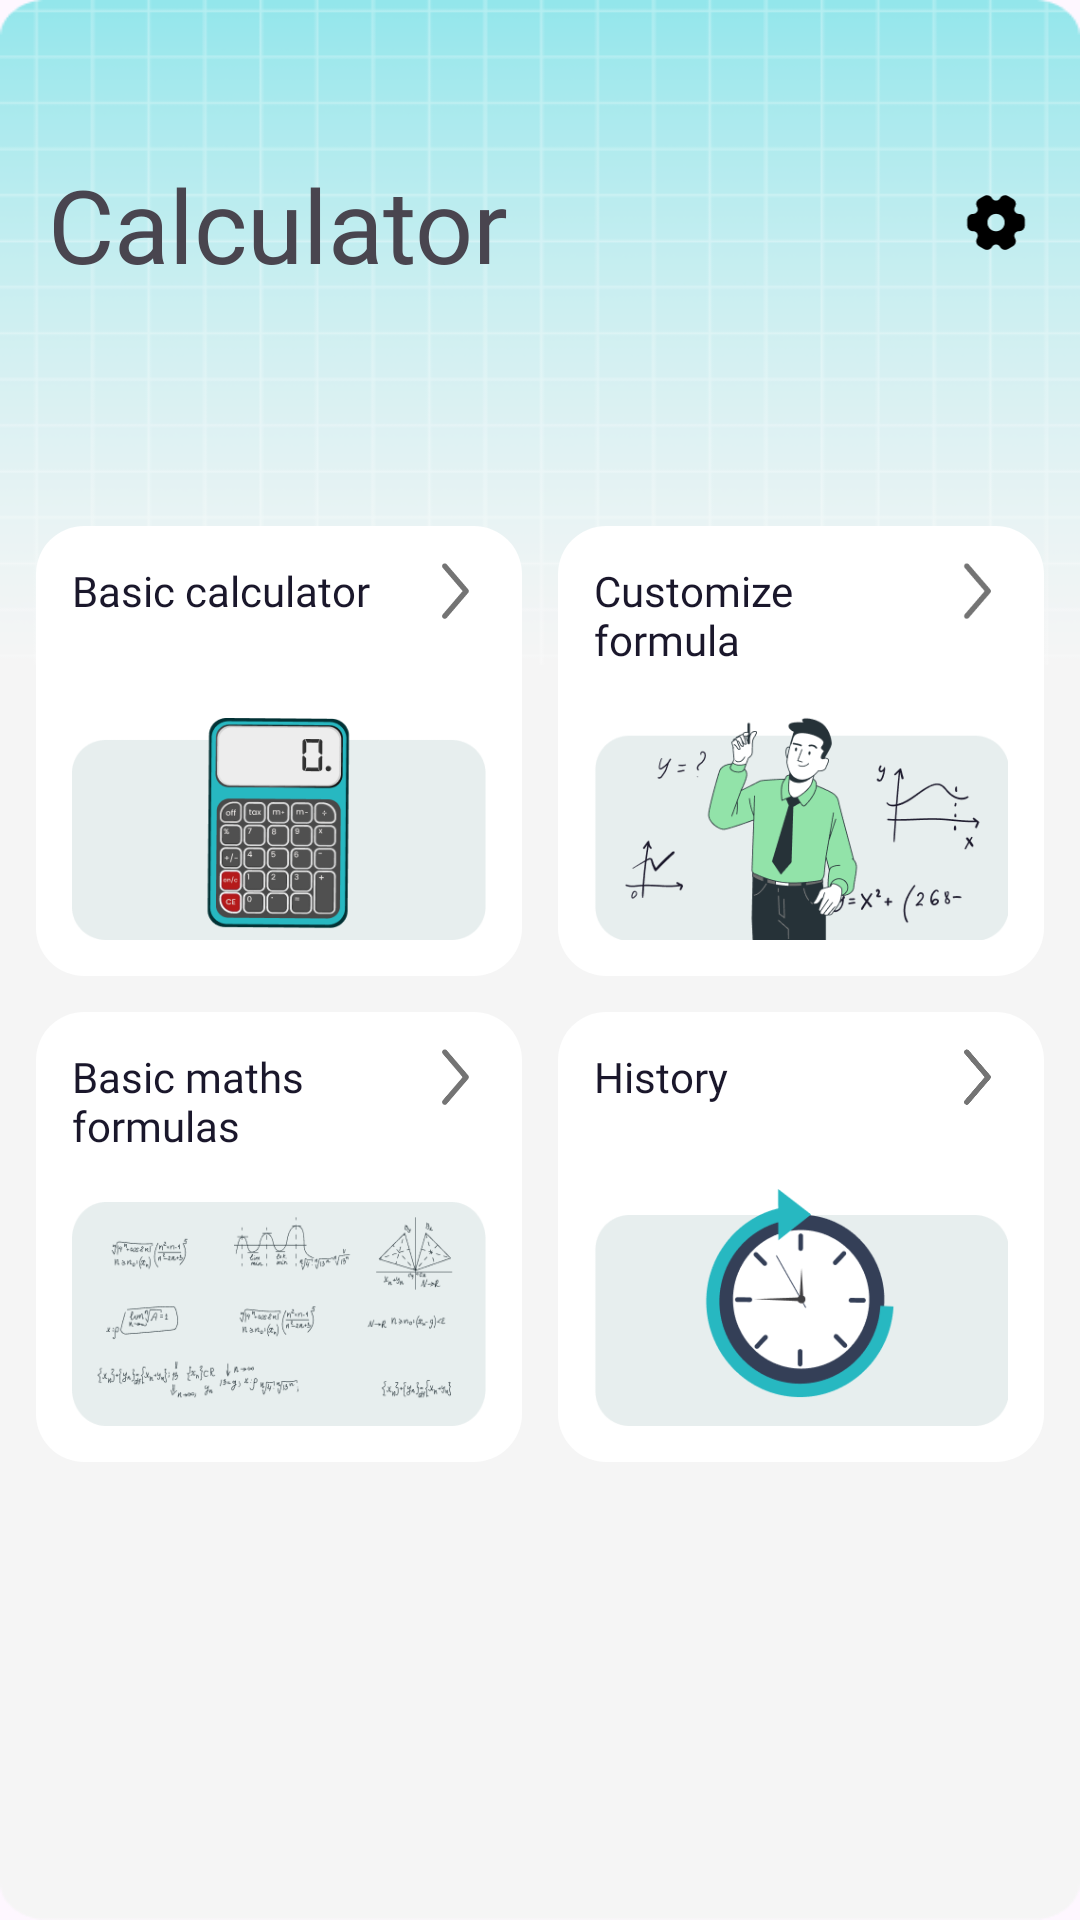

Produce the Android XML layout that renders to this screen, including the resource entries it uses.
<!-- AndroidManifest.xml: application theme Theme.ProCaculator -->
<!-- res/layout/activity_home.xml -->
<?xml version="1.0" encoding="utf-8"?>
<ScrollView xmlns:android="http://schemas.android.com/apk/res/android"
    xmlns:app="http://schemas.android.com/apk/res-auto"
    xmlns:tools="http://schemas.android.com/tools"
    android:id="@+id/main"
    android:layout_width="match_parent"
    android:layout_height="match_parent"
    android:background="@drawable/bg_home"
    tools:context="com.V1solution.procaculator.ui.home.HomeActivity">


    <androidx.constraintlayout.widget.ConstraintLayout
        android:layout_width="match_parent"
        android:layout_height="wrap_content"
       >

        <androidx.constraintlayout.widget.ConstraintLayout
            android:id="@+id/cl_header"
            android:layout_width="match_parent"
            android:layout_height="wrap_content"
            android:layout_marginHorizontal="16dp"
            android:layout_marginTop="52dp"
            app:layout_constraintEnd_toEndOf="parent"
            app:layout_constraintStart_toStartOf="parent"
            app:layout_constraintTop_toTopOf="parent">

            <TextView
                android:layout_width="wrap_content"
                android:layout_height="wrap_content"
                android:fontFamily="@font/opensans_bold"
                android:text="Calculator"
                android:textSize="34sp"
                app:layout_constraintBottom_toBottomOf="parent"
                app:layout_constraintStart_toStartOf="parent"
                app:layout_constraintTop_toTopOf="parent" />

            <ImageView
                android:id="@+id/ic_setting"
                android:layout_width="24dp"
                android:layout_height="24dp"
                android:src="@drawable/ic_setting"
                app:layout_constraintBottom_toBottomOf="parent"
                app:layout_constraintEnd_toEndOf="parent"
                app:layout_constraintTop_toTopOf="parent" />
        </androidx.constraintlayout.widget.ConstraintLayout>

        <androidx.constraintlayout.widget.ConstraintLayout
            android:id="@+id/cl_basic_calculator"
            android:layout_width="0dp"
            android:layout_height="150dp"
            android:layout_marginStart="12dp"
            android:layout_marginTop="78dp"
            android:layout_marginEnd="6dp"
            android:background="@drawable/bg_border_white_16"
            android:padding="12dp"
            app:layout_constraintEnd_toStartOf="@id/cl_customize_formula"
            app:layout_constraintStart_toStartOf="parent"
            app:layout_constraintTop_toBottomOf="@id/cl_header">

            <ImageView
                android:id="@+id/img_basic_calculator"
                android:layout_width="wrap_content"
                android:layout_height="0dp"
                android:scaleType="fitXY"
                android:layout_marginTop="32dp"
                android:src="@drawable/img_basic_calculator"
                app:layout_constraintTop_toBottomOf="@id/basic_calculator"
                app:layout_constraintBottom_toBottomOf="parent"
                app:layout_constraintEnd_toEndOf="parent"
                app:layout_constraintStart_toStartOf="parent" />

            <androidx.constraintlayout.widget.ConstraintLayout
                android:id="@+id/basic_calculator"
                android:layout_width="match_parent"
                android:layout_height="wrap_content"
                app:layout_constraintTop_toTopOf="parent">

                <TextView
                    android:layout_width="wrap_content"
                    android:layout_height="wrap_content"
                    android:fontFamily="@font/opensans_bold"
                    android:text="@string/basic_calculator"
                    android:textColor="#1A172B"
                    android:textSize="14sp"
                    app:layout_constraintStart_toStartOf="parent"
                    app:layout_constraintTop_toTopOf="parent" />

                <ImageView
                    android:layout_width="20dp"
                    android:layout_height="20dp"
                    android:src="@drawable/ic_next_home"
                    app:layout_constraintEnd_toEndOf="parent"
                    app:layout_constraintTop_toTopOf="parent" />

            </androidx.constraintlayout.widget.ConstraintLayout>
        </androidx.constraintlayout.widget.ConstraintLayout>

        <androidx.constraintlayout.widget.ConstraintLayout
            android:id="@+id/cl_customize_formula"
            android:layout_width="0dp"
            android:layout_height="150dp"
            android:layout_marginStart="6dp"
            android:layout_marginTop="78dp"
            android:layout_marginEnd="12dp"
            android:padding="12dp"
            android:background="@drawable/bg_border_white_16"
            app:layout_constraintEnd_toEndOf="parent"
            app:layout_constraintStart_toEndOf="@id/cl_basic_calculator"
            app:layout_constraintTop_toBottomOf="@id/cl_header">

            <ImageView
                android:id="@+id/img_custom_formula"
                android:layout_width="wrap_content"
                android:layout_height="0dp"
                android:scaleType="fitXY"
                android:layout_marginTop="16dp"
                android:src="@drawable/img_custom_formula"
                app:layout_constraintTop_toBottomOf="@id/customize_formula"
                app:layout_constraintBottom_toBottomOf="parent"
                app:layout_constraintEnd_toEndOf="parent"
                app:layout_constraintStart_toStartOf="parent" />
            <androidx.constraintlayout.widget.ConstraintLayout
                android:id="@+id/customize_formula"
                android:layout_width="match_parent"
                android:layout_height="wrap_content"
                app:layout_constraintTop_toTopOf="parent">

                <TextView
                    android:layout_width="wrap_content"
                    android:layout_height="wrap_content"
                    android:fontFamily="@font/opensans_bold"
                    android:text="@string/customize_formula"
                    android:textColor="#1A172B"
                    android:textSize="14sp"
                    app:layout_constraintStart_toStartOf="parent"
                    app:layout_constraintTop_toTopOf="parent" />

                <ImageView
                    android:layout_width="20dp"
                    android:layout_height="20dp"
                    android:src="@drawable/ic_next_home"
                    app:layout_constraintEnd_toEndOf="parent"
                    app:layout_constraintTop_toTopOf="parent" />
            </androidx.constraintlayout.widget.ConstraintLayout>
        </androidx.constraintlayout.widget.ConstraintLayout>

        <androidx.constraintlayout.widget.ConstraintLayout
            app:layout_constraintStart_toStartOf="parent"
            app:layout_constraintTop_toBottomOf="@id/cl_basic_calculator"
            android:id="@+id/cl_basic_maths"
            android:layout_width="0dp"
            android:layout_height="150dp"
            android:padding="12dp"
            android:layout_marginStart="12dp"
            android:layout_marginTop="12dp"
            android:layout_marginEnd="6dp"
            app:layout_constraintEnd_toStartOf="@id/cl_history"
            android:background="@drawable/bg_border_white_16">

            <ImageView
                android:id="@+id/img_basic_maths"
                android:layout_width="wrap_content"
                android:layout_height="0dp"
                android:scaleType="fitXY"
                android:layout_marginTop="16dp"
                android:src="@drawable/img_basic_math_formulas"
                app:layout_constraintTop_toBottomOf="@id/basic_maths"
                app:layout_constraintBottom_toBottomOf="parent"
                app:layout_constraintEnd_toEndOf="parent"
                app:layout_constraintStart_toStartOf="parent" />

            <androidx.constraintlayout.widget.ConstraintLayout
                android:id="@+id/basic_maths"
                android:layout_width="match_parent"
                android:layout_height="wrap_content"
                app:layout_constraintTop_toTopOf="parent">

                <TextView
                    android:layout_width="wrap_content"
                    android:layout_height="wrap_content"
                    android:fontFamily="@font/opensans_bold"
                    android:text="@string/basic_maths_nformulas"
                    android:textColor="#1A172B"
                    android:textSize="14sp"
                    app:layout_constraintStart_toStartOf="parent"
                    app:layout_constraintTop_toTopOf="parent" />

                <ImageView
                    android:layout_width="20dp"
                    android:layout_height="20dp"
                    android:src="@drawable/ic_next_home"
                    app:layout_constraintEnd_toEndOf="parent"
                    app:layout_constraintTop_toTopOf="parent" />

            </androidx.constraintlayout.widget.ConstraintLayout>
        </androidx.constraintlayout.widget.ConstraintLayout>

        <androidx.constraintlayout.widget.ConstraintLayout
            app:layout_constraintEnd_toEndOf="parent"
            app:layout_constraintTop_toBottomOf="@id/cl_customize_formula"
            android:id="@+id/cl_history"
            android:layout_width="0dp"
            android:layout_height="150dp"
            android:layout_marginEnd="12dp"
            android:layout_marginStart="6dp"
            android:layout_marginTop="12dp"
            android:padding="12dp"
            app:layout_constraintStart_toEndOf="@id/cl_basic_maths"
            android:background="@drawable/bg_border_white_16">

            <ImageView
                android:id="@+id/img_history"
                android:layout_width="wrap_content"
                android:layout_height="0dp"
                android:scaleType="fitXY"
                android:layout_marginTop="27dp"
                android:src="@drawable/img_history"
                app:layout_constraintTop_toBottomOf="@id/history"
                app:layout_constraintBottom_toBottomOf="parent"
                app:layout_constraintEnd_toEndOf="parent"
                app:layout_constraintStart_toStartOf="parent" />

            <androidx.constraintlayout.widget.ConstraintLayout
                android:id="@+id/history"
                android:layout_width="match_parent"
                android:layout_height="wrap_content"
                app:layout_constraintTop_toTopOf="parent">

                <TextView
                    android:layout_width="wrap_content"
                    android:layout_height="wrap_content"
                    android:fontFamily="@font/opensans_bold"
                    android:text="@string/history"
                    android:textColor="#1A172B"
                    android:textSize="14sp"
                    app:layout_constraintStart_toStartOf="parent"
                    app:layout_constraintTop_toTopOf="parent" />

                <ImageView
                    android:layout_width="20dp"
                    android:layout_height="20dp"
                    android:src="@drawable/ic_next_home"
                    app:layout_constraintEnd_toEndOf="parent"
                    app:layout_constraintTop_toTopOf="parent" />

            </androidx.constraintlayout.widget.ConstraintLayout>
        </androidx.constraintlayout.widget.ConstraintLayout>
    </androidx.constraintlayout.widget.ConstraintLayout>
</ScrollView>
<!-- resources referenced by this layout -->
<resources>
  <!-- drawable bg_border_white_16 (drawable) -->
  <?xml version="1.0" encoding="utf-8"?>
  <shape  android:shape="rectangle" xmlns:android="http://schemas.android.com/apk/res/android">
      <solid android:color="@color/white"/>
      <corners android:radius="16dp"/>
  </shape>
  <!-- drawable bg_home: png bitmap (drawable, 25492 bytes) -->
  <!-- drawable ic_next_home (drawable) -->
  <?xml version="1.0" encoding="utf-8"?>
  <vector xmlns:android="http://schemas.android.com/apk/res/android"
      android:width="7dp"
      android:height="14dp"
      android:viewportWidth="7"
      android:viewportHeight="14">
      <path
          android:fillColor="#FF747474"
          android:fillType="evenOdd"
          android:pathData="M0.47 0.48c0.26-0.22 0.65-0.2 0.88 0.07l5 5.83c0.2 0.24 0.2 0.58 0 0.82l-5 5.83c-0.23 0.26-0.62 0.3-0.88 0.07-0.26-0.23-0.3-0.62-0.07-0.88l4.65-5.43L0.4 1.36C0.18 1.1 0.2 0.71 0.47 0.48Z"/>
  </vector>
  <!-- drawable ic_setting (drawable) -->
  <?xml version="1.0" encoding="utf-8"?>
  <vector xmlns:android="http://schemas.android.com/apk/res/android"
      android:width="24dp"
      android:height="25dp"
      android:viewportWidth="24"
      android:viewportHeight="25">
      <path
          android:fillColor="#FF000000"
          android:fillType="evenOdd"
          android:pathData="M2.15 10.22C2 10.6 2 11.06 2 12c0 0.94 0 1.4 0.15 1.78 0.2 0.5 0.6 0.88 1.08 1.09C3.46 14.97 3.72 15 4.1 15c0.56 0.02 1.07 0.31 1.35 0.8 0.28 0.49 0.27 1.08 0 1.58-0.17 0.34-0.27 0.58-0.3 0.82-0.07 0.53 0.07 1.07 0.4 1.5 0.24 0.31 0.64 0.55 1.45 1.02 0.8 0.47 1.21 0.7 1.6 0.75 0.53 0.07 1.06-0.07 1.48-0.4 0.2-0.15 0.36-0.35 0.56-0.68 0.3-0.47 0.8-0.78 1.36-0.78s1.06 0.3 1.36 0.78c0.2 0.33 0.36 0.54 0.56 0.68 0.42 0.33 0.95 0.47 1.47 0.4 0.4-0.05 0.8-0.28 1.61-0.75 0.8-0.47 1.21-0.7 1.45-1.03 0.33-0.42 0.47-0.96 0.4-1.49-0.03-0.24-0.13-0.48-0.3-0.82-0.27-0.5-0.28-1.1 0-1.58 0.28-0.49 0.8-0.78 1.35-0.8 0.38-0.01 0.64-0.05 0.87-0.14 0.49-0.2 0.87-0.6 1.08-1.1C22 13.42 22 12.95 22 12c0-0.94 0-1.4-0.15-1.78-0.2-0.5-0.6-0.88-1.08-1.09C20.54 9.03 20.28 9 19.9 9c-0.56-0.02-1.07-0.31-1.35-0.8-0.28-0.49-0.27-1.08 0-1.58 0.17-0.34 0.27-0.58 0.3-0.82 0.07-0.53-0.07-1.07-0.4-1.5-0.24-0.31-0.64-0.55-1.45-1.02-0.8-0.47-1.21-0.7-1.6-0.75-0.53-0.07-1.06 0.07-1.48 0.4-0.2 0.15-0.36 0.35-0.56 0.68-0.3 0.47-0.8 0.78-1.36 0.78s-1.06-0.3-1.36-0.78c-0.2-0.33-0.36-0.54-0.56-0.68-0.42-0.33-0.95-0.47-1.48-0.4C8.21 2.57 7.8 2.8 7 3.27S5.79 3.97 5.55 4.3c-0.33 0.42-0.47 0.96-0.4 1.49 0.03 0.24 0.13 0.48 0.3 0.82 0.27 0.5 0.28 1.1 0 1.58-0.28 0.49-0.8 0.78-1.35 0.8C3.72 9 3.46 9.04 3.23 9.13c-0.49 0.2-0.87 0.6-1.08 1.1ZM15 12c0-1.67-1.34-3.02-3-3.02S9 10.33 9 12s1.34 3.02 3 3.02 3-1.35 3-3.02Z"/>
  </vector>
  <!-- drawable img_basic_calculator: png bitmap (drawable, 23700 bytes) -->
  <!-- drawable img_basic_math_formulas: png bitmap (drawable, 18637 bytes) -->
  <!-- drawable img_custom_formula: png bitmap (drawable, 20905 bytes) -->
  <!-- drawable img_history: png bitmap (drawable, 10464 bytes) -->
  <string name="basic_calculator">Basic calculator</string>
  <string name="basic_maths_nformulas">Basic maths \nformulas</string>
  <string name="customize_formula">Customize \nformula</string>
  <string name="history">History</string>
  <style name="Theme.ProCaculator" parent="Base.Theme.ProCaculator" />
  <color name="white">#FFFFFFFF</color>
  <style name="Base.Theme.ProCaculator" parent="Theme.Material3.DayNight.NoActionBar">
          
          
      </style>
</resources>
